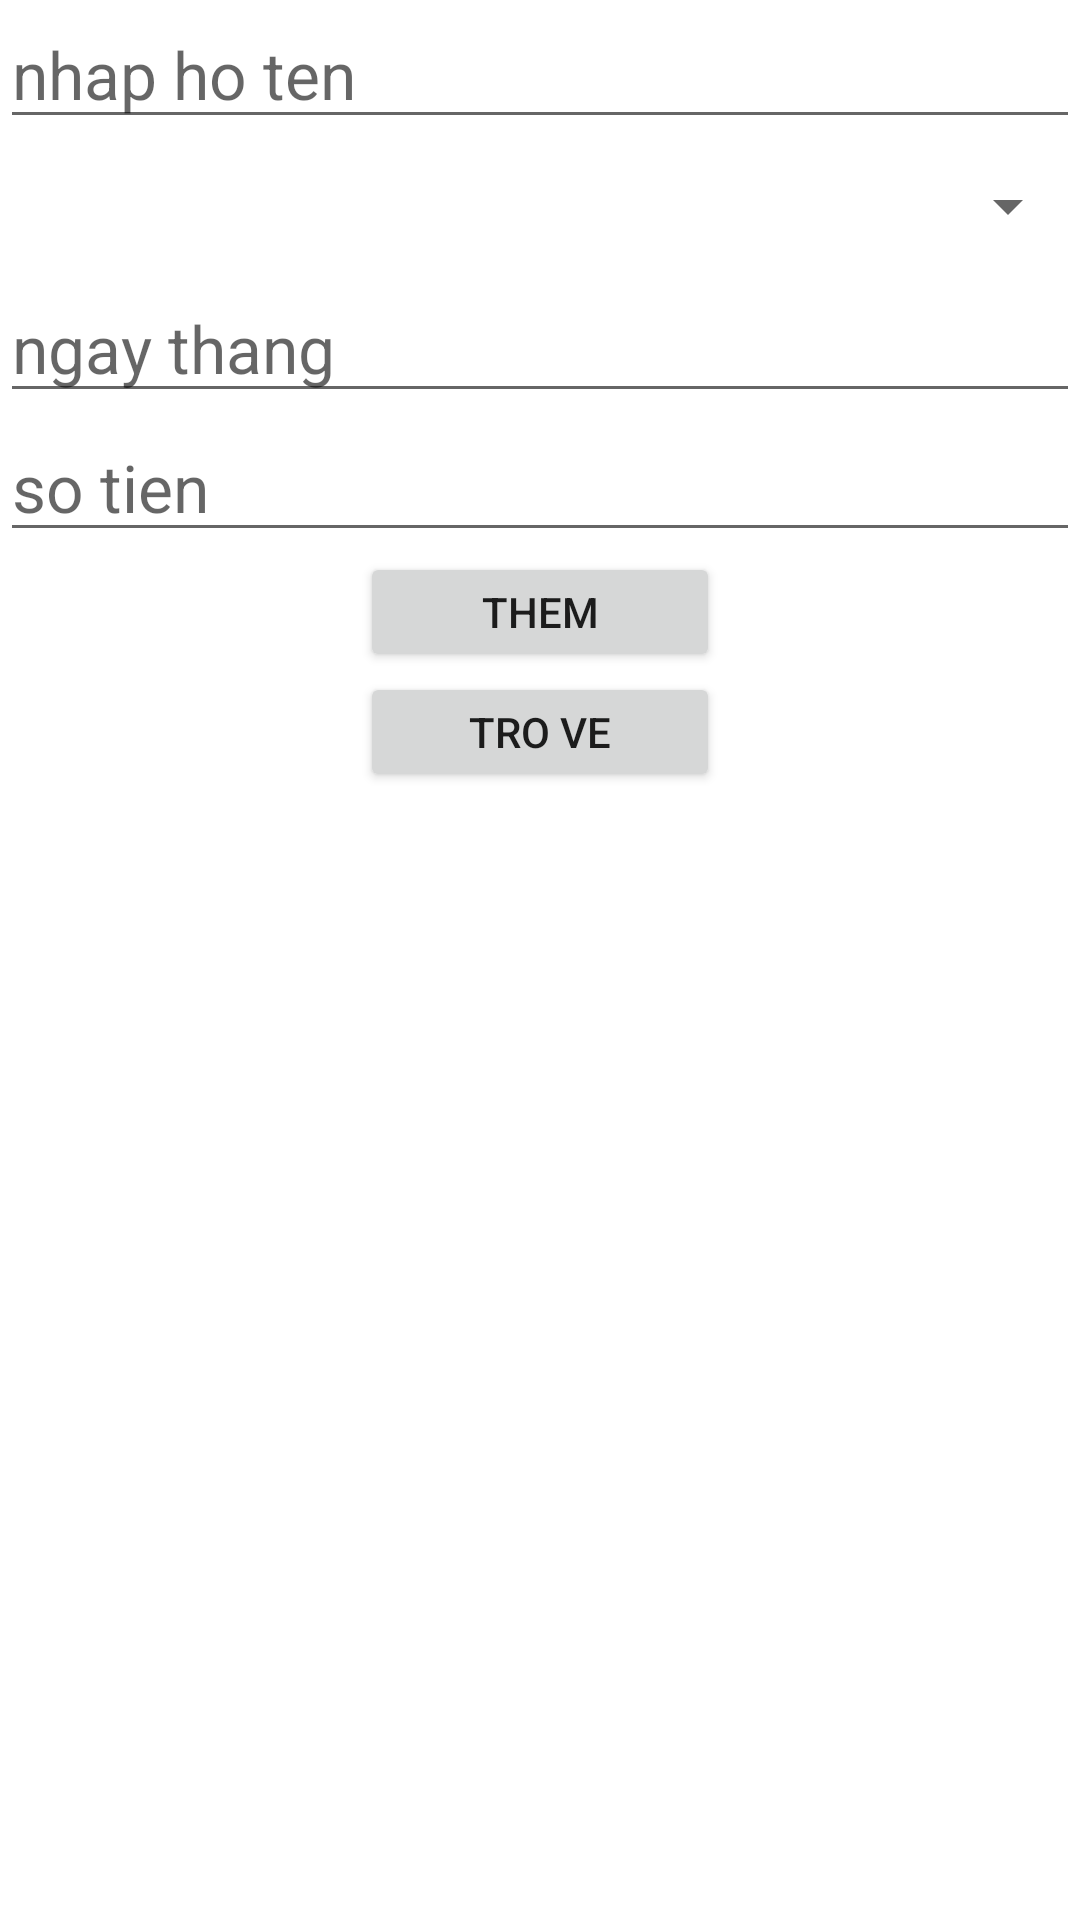

Write the Android layout XML for this screen, with the resource values it uses.
<!-- AndroidManifest.xml: application theme Theme.HoangDangKhoi_Ktra2_Bai2 -->
<!-- res/layout/activity_add_qg.xml -->
<?xml version="1.0" encoding="utf-8"?>
<LinearLayout xmlns:android="http://schemas.android.com/apk/res/android"
    xmlns:app="http://schemas.android.com/apk/res-auto"
    android:orientation="vertical"
    xmlns:tools="http://schemas.android.com/tools"
    android:layout_width="match_parent"
    android:layout_height="match_parent"
    tools:context=".AddQG">
    <EditText
        android:id="@+id/txthoten"
        android:textSize="22dp"
        android:hint="nhap ho ten "
        android:layout_width="match_parent"
        android:layout_height="wrap_content"/>
    <Spinner
        android:id="@+id/spthanhpho"
        android:textSize="22dp"
        android:hint="thanh pho"
        android:layout_width="match_parent"
        android:layout_height="45dp"/>
    <EditText
        android:id="@+id/txtDate"
        android:textSize="22dp"
        android:hint="ngay thang"
        android:layout_width="match_parent"
        android:layout_height="wrap_content"/>
    <EditText
        android:id="@+id/txtsotien"
        android:textSize="22dp"
        android:hint="so tien"
        android:inputType="number"
        android:layout_width="match_parent"
        android:layout_height="wrap_content"/>
    <Button
        android:id="@+id/btnThem"
        android:text="Them"
        android:layout_gravity="center"
        android:layout_width="120dp"
        android:layout_height="40dp"/>
    <Button
        android:id="@+id/btnTroVe"
        android:text="Tro ve"
        android:layout_gravity="center"
        android:layout_width="120dp"
        android:layout_height="40dp"/>
</LinearLayout>
<!-- resources referenced by this layout -->
<resources>
  <style name="Theme.HoangDangKhoi_Ktra2_Bai2" parent="Theme.MaterialComponents.DayNight.DarkActionBar">
          
          <item name="colorPrimary">@color/purple_500</item>
          <item name="colorPrimaryVariant">@color/purple_700</item>
          <item name="colorOnPrimary">@color/white</item>
          
          <item name="colorSecondary">@color/teal_200</item>
          <item name="colorSecondaryVariant">@color/teal_700</item>
          <item name="colorOnSecondary">@color/black</item>
          
          <item name="android:statusBarColor" tools:targetApi="l">?attr/colorPrimaryVariant</item>
          
      </style>
  <!-- not gathered from this repository: default colours our renderer supplied (Android Studio template values) -->
  <color name="purple_500">#FF6200EE</color>
  <color name="purple_700">#FF3700B3</color>
  <color name="teal_200">#FF03DAC5</color>
  <color name="teal_700">#FF018786</color>
  <color name="black">#FF000000</color>
  <color name="white">#FFFFFFFF</color>
</resources>
